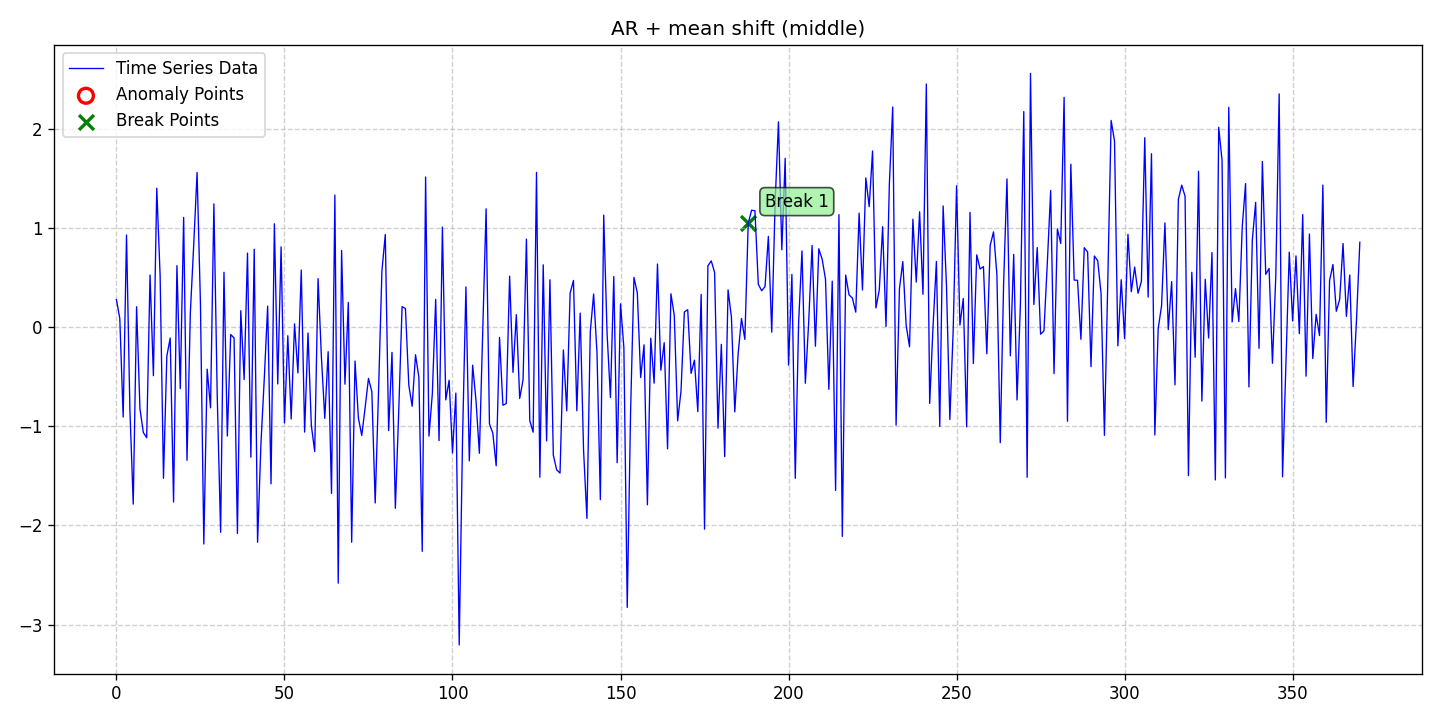

The data file committed next to this chart (first rows):
date, data, stationary, det_lin_up, det_lin_down, det_quad, det_cubic, det_exp, det_damped, stoc_trend, volatility, single_seas, multiple_seas, point_anom_single, point_anom_multi, collect_anom, context_anom, mean_shift, var_shift, trend_shift, point_anom_count, point_anom_location, point_anom_point, collect_anom_count
2020-01-01, 0.2789, 0, 0, 0, 0, 0, 0, 0, 0, 0, 0, 0, 0, 0, 0, 0, 1, 0, 0, 0, none, , 0
2020-01-02, 0.08839, 0, 0, 0, 0, 0, 0, 0, 0, 0, 0, 0, 0, 0, 0, 0, 1, 0, 0, 0, none, , 0
2020-01-03, -0.9059, 0, 0, 0, 0, 0, 0, 0, 0, 0, 0, 0, 0, 0, 0, 0, 1, 0, 0, 0, none, , 0
2020-01-04, 0.9302, 0, 0, 0, 0, 0, 0, 0, 0, 0, 0, 0, 0, 0, 0, 0, 1, 0, 0, 0, none, , 0
2020-01-05, -0.8212, 0, 0, 0, 0, 0, 0, 0, 0, 0, 0, 0, 0, 0, 0, 0, 1, 0, 0, 0, none, , 0
2020-01-06, -1.784, 0, 0, 0, 0, 0, 0, 0, 0, 0, 0, 0, 0, 0, 0, 0, 1, 0, 0, 0, none, , 0
2020-01-07, 0.2065, 0, 0, 0, 0, 0, 0, 0, 0, 0, 0, 0, 0, 0, 0, 0, 1, 0, 0, 0, none, , 0
2020-01-08, -0.8242, 0, 0, 0, 0, 0, 0, 0, 0, 0, 0, 0, 0, 0, 0, 0, 1, 0, 0, 0, none, , 0
2020-01-09, -1.062, 0, 0, 0, 0, 0, 0, 0, 0, 0, 0, 0, 0, 0, 0, 0, 1, 0, 0, 0, none, , 0
2020-01-10, -1.114, 0, 0, 0, 0, 0, 0, 0, 0, 0, 0, 0, 0, 0, 0, 0, 1, 0, 0, 0, none, , 0
2020-01-11, 0.5271, 0, 0, 0, 0, 0, 0, 0, 0, 0, 0, 0, 0, 0, 0, 0, 1, 0, 0, 0, none, , 0
2020-01-12, -0.4889, 0, 0, 0, 0, 0, 0, 0, 0, 0, 0, 0, 0, 0, 0, 0, 1, 0, 0, 0, none, , 0
2020-01-13, 1.403, 0, 0, 0, 0, 0, 0, 0, 0, 0, 0, 0, 0, 0, 0, 0, 1, 0, 0, 0, none, , 0
2020-01-14, 0.5188, 0, 0, 0, 0, 0, 0, 0, 0, 0, 0, 0, 0, 0, 0, 0, 1, 0, 0, 0, none, , 0
2020-01-15, -1.524, 0, 0, 0, 0, 0, 0, 0, 0, 0, 0, 0, 0, 0, 0, 0, 1, 0, 0, 0, none, , 0
2020-01-16, -0.2898, 0, 0, 0, 0, 0, 0, 0, 0, 0, 0, 0, 0, 0, 0, 0, 1, 0, 0, 0, none, , 0
2020-01-17, -0.1089, 0, 0, 0, 0, 0, 0, 0, 0, 0, 0, 0, 0, 0, 0, 0, 1, 0, 0, 0, none, , 0
2020-01-18, -1.763, 0, 0, 0, 0, 0, 0, 0, 0, 0, 0, 0, 0, 0, 0, 0, 1, 0, 0, 0, none, , 0
2020-01-19, 0.6211, 0, 0, 0, 0, 0, 0, 0, 0, 0, 0, 0, 0, 0, 0, 0, 1, 0, 0, 0, none, , 0
2020-01-20, -0.6195, 0, 0, 0, 0, 0, 0, 0, 0, 0, 0, 0, 0, 0, 0, 0, 1, 0, 0, 0, none, , 0
2020-01-21, 1.108, 0, 0, 0, 0, 0, 0, 0, 0, 0, 0, 0, 0, 0, 0, 0, 1, 0, 0, 0, none, , 0
2020-01-22, -1.342, 0, 0, 0, 0, 0, 0, 0, 0, 0, 0, 0, 0, 0, 0, 0, 1, 0, 0, 0, none, , 0
2020-01-23, 0.1526, 0, 0, 0, 0, 0, 0, 0, 0, 0, 0, 0, 0, 0, 0, 0, 1, 0, 0, 0, none, , 0
2020-01-24, 0.8329, 0, 0, 0, 0, 0, 0, 0, 0, 0, 0, 0, 0, 0, 0, 0, 1, 0, 0, 0, none, , 0
2020-01-25, 1.561, 0, 0, 0, 0, 0, 0, 0, 0, 0, 0, 0, 0, 0, 0, 0, 1, 0, 0, 0, none, , 0
2020-01-26, 0.2373, 0, 0, 0, 0, 0, 0, 0, 0, 0, 0, 0, 0, 0, 0, 0, 1, 0, 0, 0, none, , 0
2020-01-27, -2.187, 0, 0, 0, 0, 0, 0, 0, 0, 0, 0, 0, 0, 0, 0, 0, 1, 0, 0, 0, none, , 0
2020-01-28, -0.4227, 0, 0, 0, 0, 0, 0, 0, 0, 0, 0, 0, 0, 0, 0, 0, 1, 0, 0, 0, none, , 0
2020-01-29, -0.8132, 0, 0, 0, 0, 0, 0, 0, 0, 0, 0, 0, 0, 0, 0, 0, 1, 0, 0, 0, none, , 0
2020-01-30, 1.244, 0, 0, 0, 0, 0, 0, 0, 0, 0, 0, 0, 0, 0, 0, 0, 1, 0, 0, 0, none, , 0
2020-01-31, -0.7021, 0, 0, 0, 0, 0, 0, 0, 0, 0, 0, 0, 0, 0, 0, 0, 1, 0, 0, 0, none, , 0
2020-02-01, -2.069, 0, 0, 0, 0, 0, 0, 0, 0, 0, 0, 0, 0, 0, 0, 0, 1, 0, 0, 0, none, , 0
2020-02-02, 0.5543, 0, 0, 0, 0, 0, 0, 0, 0, 0, 0, 0, 0, 0, 0, 0, 1, 0, 0, 0, none, , 0
2020-02-03, -1.097, 0, 0, 0, 0, 0, 0, 0, 0, 0, 0, 0, 0, 0, 0, 0, 1, 0, 0, 0, none, , 0
2020-02-04, -0.07357, 0, 0, 0, 0, 0, 0, 0, 0, 0, 0, 0, 0, 0, 0, 0, 1, 0, 0, 0, none, , 0
2020-02-05, -0.1073, 0, 0, 0, 0, 0, 0, 0, 0, 0, 0, 0, 0, 0, 0, 0, 1, 0, 0, 0, none, , 0
2020-02-06, -2.08, 0, 0, 0, 0, 0, 0, 0, 0, 0, 0, 0, 0, 0, 0, 0, 1, 0, 0, 0, none, , 0
2020-02-07, 0.1671, 0, 0, 0, 0, 0, 0, 0, 0, 0, 0, 0, 0, 0, 0, 0, 1, 0, 0, 0, none, , 0
2020-02-08, -0.5285, 0, 0, 0, 0, 0, 0, 0, 0, 0, 0, 0, 0, 0, 0, 0, 1, 0, 0, 0, none, , 0
2020-02-09, 0.748, 0, 0, 0, 0, 0, 0, 0, 0, 0, 0, 0, 0, 0, 0, 0, 1, 0, 0, 0, none, , 0
2020-02-10, -1.311, 0, 0, 0, 0, 0, 0, 0, 0, 0, 0, 0, 0, 0, 0, 0, 1, 0, 0, 0, none, , 0
2020-02-11, 0.7871, 0, 0, 0, 0, 0, 0, 0, 0, 0, 0, 0, 0, 0, 0, 0, 1, 0, 0, 0, none, , 0
2020-02-12, -2.169, 0, 0, 0, 0, 0, 0, 0, 0, 0, 0, 0, 0, 0, 0, 0, 1, 0, 0, 0, none, , 0
2020-02-13, -1.174, 0, 0, 0, 0, 0, 0, 0, 0, 0, 0, 0, 0, 0, 0, 0, 1, 0, 0, 0, none, , 0
2020-02-14, -0.5148, 0, 0, 0, 0, 0, 0, 0, 0, 0, 0, 0, 0, 0, 0, 0, 1, 0, 0, 0, none, , 0
2020-02-15, 0.2129, 0, 0, 0, 0, 0, 0, 0, 0, 0, 0, 0, 0, 0, 0, 0, 1, 0, 0, 0, none, , 0
2020-02-16, -1.579, 0, 0, 0, 0, 0, 0, 0, 0, 0, 0, 0, 0, 0, 0, 0, 1, 0, 0, 0, none, , 0
2020-02-17, 1.044, 0, 0, 0, 0, 0, 0, 0, 0, 0, 0, 0, 0, 0, 0, 0, 1, 0, 0, 0, none, , 0
2020-02-18, -0.5724, 0, 0, 0, 0, 0, 0, 0, 0, 0, 0, 0, 0, 0, 0, 0, 1, 0, 0, 0, none, , 0
2020-02-19, 0.8107, 0, 0, 0, 0, 0, 0, 0, 0, 0, 0, 0, 0, 0, 0, 0, 1, 0, 0, 0, none, , 0
2020-02-20, -0.9654, 0, 0, 0, 0, 0, 0, 0, 0, 0, 0, 0, 0, 0, 0, 0, 1, 0, 0, 0, none, , 0
2020-02-21, -0.08556, 0, 0, 0, 0, 0, 0, 0, 0, 0, 0, 0, 0, 0, 0, 0, 1, 0, 0, 0, none, , 0
2020-02-22, -0.9256, 0, 0, 0, 0, 0, 0, 0, 0, 0, 0, 0, 0, 0, 0, 0, 1, 0, 0, 0, none, , 0
2020-02-23, 0.03403, 0, 0, 0, 0, 0, 0, 0, 0, 0, 0, 0, 0, 0, 0, 0, 1, 0, 0, 0, none, , 0
2020-02-24, -0.4604, 0, 0, 0, 0, 0, 0, 0, 0, 0, 0, 0, 0, 0, 0, 0, 1, 0, 0, 0, none, , 0
2020-02-25, 0.5765, 0, 0, 0, 0, 0, 0, 0, 0, 0, 0, 0, 0, 0, 0, 0, 1, 0, 0, 0, none, , 0
2020-02-26, -1.058, 0, 0, 0, 0, 0, 0, 0, 0, 0, 0, 0, 0, 0, 0, 0, 1, 0, 0, 0, none, , 0
2020-02-27, -0.05785, 0, 0, 0, 0, 0, 0, 0, 0, 0, 0, 0, 0, 0, 0, 0, 1, 0, 0, 0, none, , 0
2020-02-28, -0.9923, 0, 0, 0, 0, 0, 0, 0, 0, 0, 0, 0, 0, 0, 0, 0, 1, 0, 0, 0, none, , 0
2020-02-29, -1.253, 0, 0, 0, 0, 0, 0, 0, 0, 0, 0, 0, 0, 0, 0, 0, 1, 0, 0, 0, none, , 0
... 311 more rows
